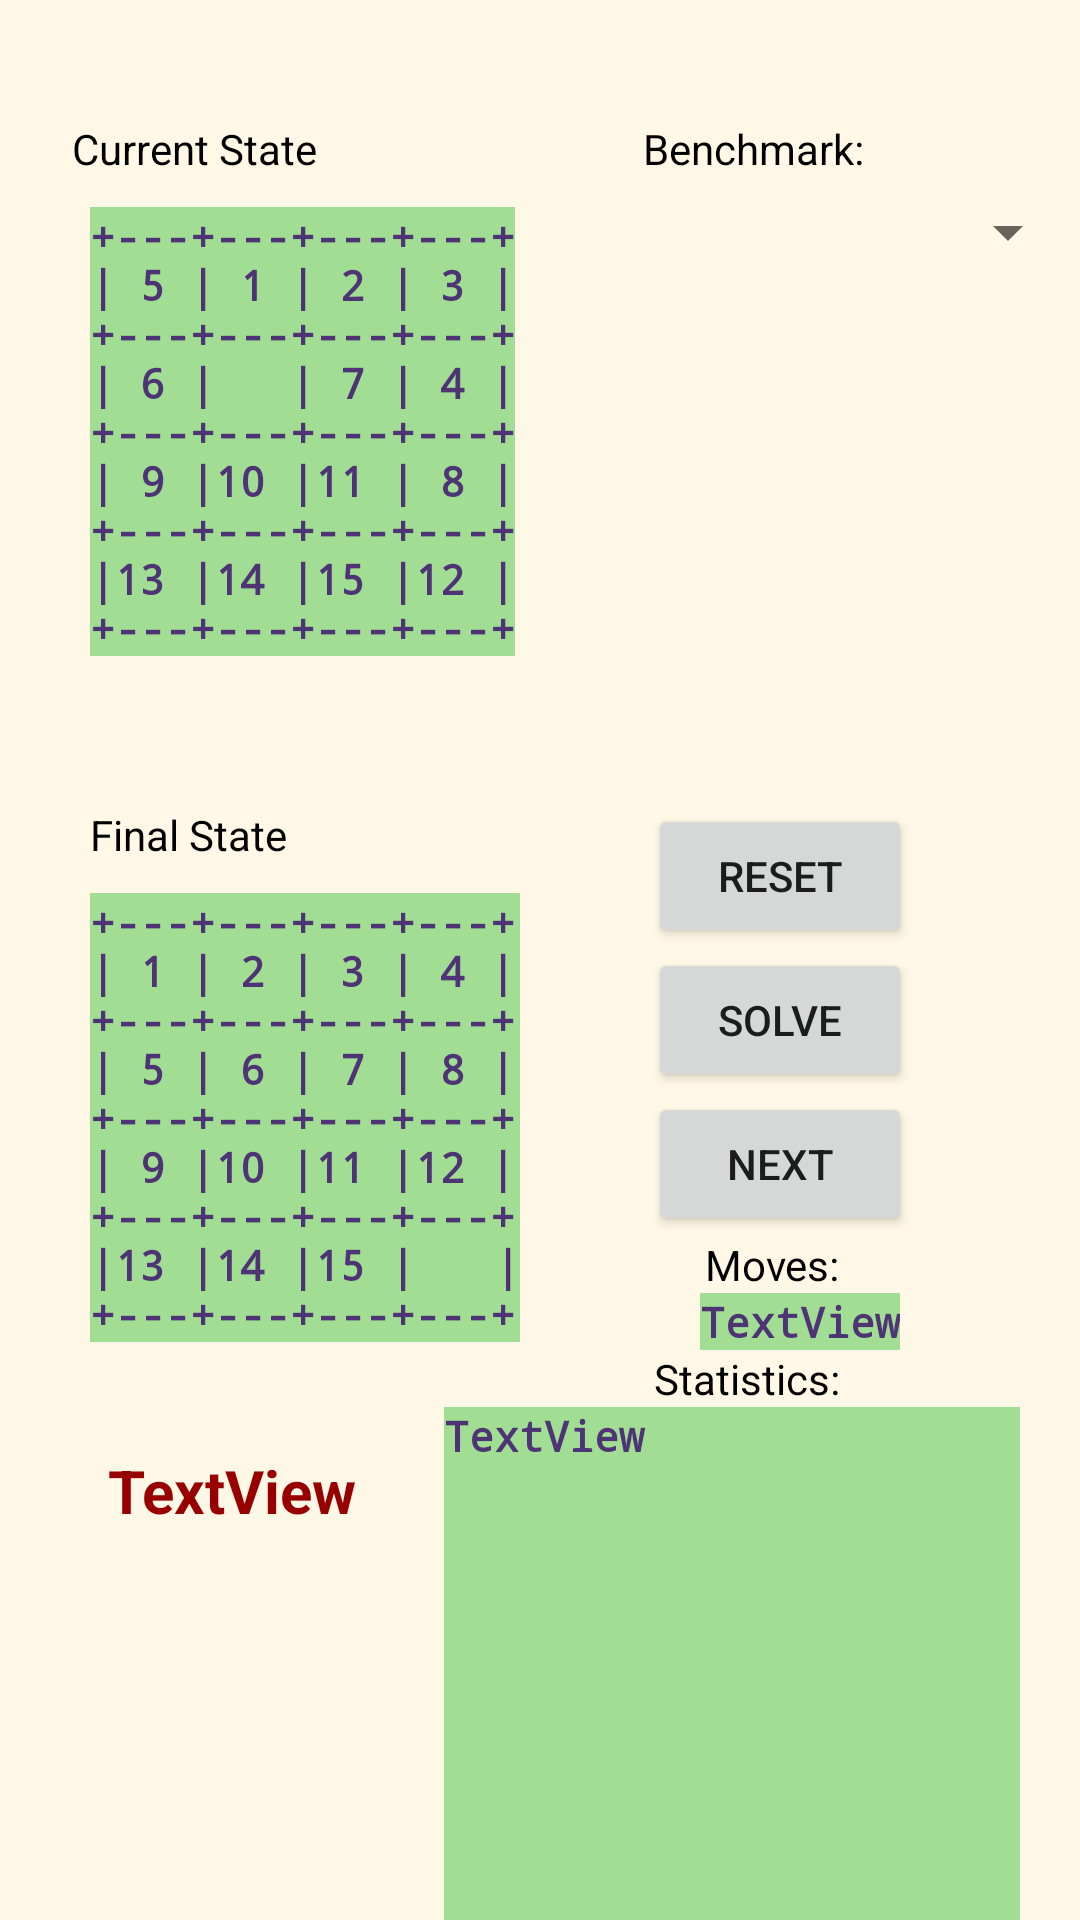

Produce the Android XML layout that renders to this screen, including the resource entries it uses.
<!-- AndroidManifest.xml: application theme AppTheme -->
<!-- res/layout/fifteenproblem_activity.xml -->
<?xml version="1.0" encoding="utf-8"?>
<androidx.constraintlayout.widget.ConstraintLayout xmlns:android="http://schemas.android.com/apk/res/android"
    xmlns:app="http://schemas.android.com/apk/res-auto"
    xmlns:tools="http://schemas.android.com/tools"
    android:id="@+id/Fifteen_Layout"
    android:layout_width="match_parent"
    android:layout_height="match_parent"
    android:background="@color/cosmic_latte"
    tools:context=".FifteenProblemActivity">

    <TextView
        android:id="@+id/FifteenMoveCountHeader"
        style="@style/InstructionStyle"
        android:layout_width="wrap_content"
        android:layout_height="wrap_content"
        android:layout_marginEnd="80dp"
        android:text="@string/moves"
        app:layout_constraintEnd_toEndOf="parent"
        app:layout_constraintTop_toBottomOf="@+id/FifteenNextButton" />

    <TextView
        android:id="@+id/FifteenCurrentStateHeader"
        style="@style/InstructionStyle"
        android:layout_width="wrap_content"
        android:layout_height="wrap_content"
        android:layout_marginStart="24dp"
        android:layout_marginTop="40dp"
        android:text="@string/fwgc_currentstate"
        app:layout_constraintStart_toStartOf="parent"
        app:layout_constraintTop_toTopOf="parent" />

    <TextView
        android:id="@+id/FifteenCurrentState"
        style="@style/MediumMono"
        android:layout_width="wrap_content"
        android:layout_height="wrap_content"
        android:layout_marginStart="30dp"
        android:layout_marginTop="10dp"
        android:text="@string/fifteen_initial"
        app:layout_constraintStart_toStartOf="parent"
        app:layout_constraintTop_toBottomOf="@+id/FifteenCurrentStateHeader" />

    <TextView
        android:id="@+id/FifteenFinalStateHeader"
        style="@style/InstructionStyle"
        android:layout_width="wrap_content"
        android:layout_height="wrap_content"
        android:layout_marginStart="30dp"
        android:layout_marginTop="50dp"
        android:text="@string/fwgc_finalstate"
        app:layout_constraintStart_toStartOf="parent"
        app:layout_constraintTop_toBottomOf="@+id/FifteenCurrentState" />

    <TextView
        android:id="@+id/FifteenFinalState"
        style="@style/MediumMono"
        android:layout_width="wrap_content"
        android:layout_height="wrap_content"
        android:layout_marginStart="30dp"
        android:layout_marginTop="10dp"
        android:text="@string/fifteen_final"
        app:layout_constraintStart_toStartOf="parent"
        app:layout_constraintTop_toBottomOf="@+id/FifteenFinalStateHeader" />


    <Button
        android:id="@+id/FifteenResetButton"
        android:layout_width="wrap_content"
        android:layout_height="wrap_content"
        android:layout_marginTop="172dp"
        android:layout_marginEnd="56dp"
        android:onClick="reset"
        android:text="@string/reset"
        app:layout_constraintEnd_toEndOf="parent"
        app:layout_constraintTop_toBottomOf="@+id/fifteenspinner" />

    <Button
        android:id="@+id/FifteenSolveButton"
        android:layout_width="wrap_content"
        android:layout_height="wrap_content"
        android:layout_marginEnd="56dp"
        android:onClick="solve"
        android:text="@string/solve"
        app:layout_constraintEnd_toEndOf="parent"
        app:layout_constraintTop_toBottomOf="@+id/FifteenResetButton" />

    <Button
        android:id="@+id/FifteenNextButton"
        android:layout_width="wrap_content"
        android:layout_height="wrap_content"
        android:layout_marginEnd="56dp"
        android:onClick="nextAction"
        android:text="@string/next_move"
        app:layout_constraintEnd_toEndOf="parent"
        app:layout_constraintTop_toBottomOf="@+id/FifteenSolveButton" />

    <TextView
        android:id="@+id/FifteenMoveCount"
        style="@style/MediumMono"
        android:layout_width="wrap_content"
        android:layout_height="wrap_content"
        android:layout_marginEnd="60dp"
        android:text="TextView"
        app:layout_constraintEnd_toEndOf="parent"
        app:layout_constraintTop_toBottomOf="@+id/FifteenMoveCountHeader" />

    <TextView
        android:id="@+id/FifteenStatisticsHeader"
        style="@style/InstructionStyle"
        android:layout_width="wrap_content"
        android:layout_height="wrap_content"
        android:layout_marginEnd="80dp"
        android:text="@string/statistics"
        app:layout_constraintEnd_toEndOf="parent"
        app:layout_constraintTop_toBottomOf="@+id/FifteenMoveCount" />

    <TextView
        android:id="@+id/FifteenBenchmarkHeader"
        style="@style/InstructionStyle"
        android:layout_width="wrap_content"
        android:layout_height="wrap_content"
        android:layout_marginTop="40dp"
        android:layout_marginEnd="72dp"
        android:text="@string/benchmark"
        app:layout_constraintEnd_toEndOf="parent"
        app:layout_constraintTop_toTopOf="parent" />

    <TextView
        android:id="@+id/FifteenStatistics"
        style="@style/MediumMono"
        android:layout_width="192dp"
        android:layout_height="192dp"
        android:layout_marginEnd="20dp"
        android:text="TextView"
        app:layout_constraintEnd_toEndOf="parent"
        app:layout_constraintTop_toBottomOf="@+id/FifteenStatisticsHeader" />

    <Spinner
        android:id="@+id/fifteenspinner"
        android:layout_width="190dp"
        android:layout_height="37dp"
        app:layout_constraintEnd_toEndOf="parent"
        app:layout_constraintTop_toBottomOf="@+id/FifteenBenchmarkHeader" />

    <TextView
        android:id="@+id/fifteensolve_message"
        style="@style/MessageStyle"
        android:layout_width="144dp"
        android:layout_height="104dp"
        android:layout_marginStart="36dp"
        android:layout_marginTop="36dp"
        android:text="TextView"
        app:layout_constraintStart_toStartOf="parent"
        app:layout_constraintTop_toBottomOf="@+id/FifteenFinalState" />

</androidx.constraintlayout.widget.ConstraintLayout>
<!-- resources referenced by this layout -->
<resources>
  <color name="cosmic_latte">#FFF8E7</color>
  <string name="benchmark">Benchmark:</string>
  <string name="fifteen_final">+---+---+---+---+\n| 1 | 2 | 3 | 4 |\n+---+---+---+---+\n| 5 | 6 | 7 | 8 |\n+---+---+---+---+\n| 9 |10 |11 |12 |\n+---+---+---+---+\n|13 |14 |15 | \t\t |\n+---+---+---+---+</string>
  <string name="fifteen_initial">+---+---+---+---+\n| 5 | 1 | 2 | 3 |\n+---+---+---+---+\n| 6 | \t \t| 7 | 4 |\n+---+---+---+---+\n| 9 |10 |11 | 8 |\n+---+---+---+---+\n|13 |14 |15 |12 |\n+---+---+---+---+</string>
  <string name="fwgc_currentstate">Current State</string>
  <string name="fwgc_finalstate">Final State</string>
  <string name="moves">Moves:</string>
  <string name="next_move">Next</string>
  <string name="reset">Reset</string>
  <string name="solve">Solve</string>
  <string name="statistics">Statistics:</string>
  <style name="InstructionStyle">
          <item name="android:textSize">14sp</item>
          <item name="android:textStyle">normal</item>
          <item name="android:typeface">sans</item>
          <item name="android:textColor">@color/abs_black</item>
      </style>
  <style name="MediumMono">
          <item name="android:textSize">14sp</item>
          <item name="android:textStyle">bold</item>
          <item name="android:typeface">monospace</item>
          <item name="android:textColor">@color/colorPrimary</item>
          <item name="android:background">@color/mono_background</item>
      </style>
  <style name="MessageStyle">
          <item name="android:textSize">20sp</item>
          <item name="android:textStyle">bold</item>
          <item name="android:typeface">sans</item>
          <item name="android:textColor">@color/message_color</item>
      </style>
  <style name="AppTheme" parent="Theme.AppCompat.Light.DarkActionBar">
          
          <item name="colorPrimary">@color/subtle_purple</item>
          <item name="colorPrimaryDark">@color/abs_black</item>
          <item name="colorAccent">@color/neon_pink</item>
      </style>
  <color name="abs_black">#000000</color>
  <color name="colorPrimary">#4E3375</color>
  <color name="mono_background">#A2DD94</color>
  <color name="message_color">#980000</color>
  <color name="subtle_purple">#231629</color>
  <color name="neon_pink">#CBFF1A6A</color>
</resources>
